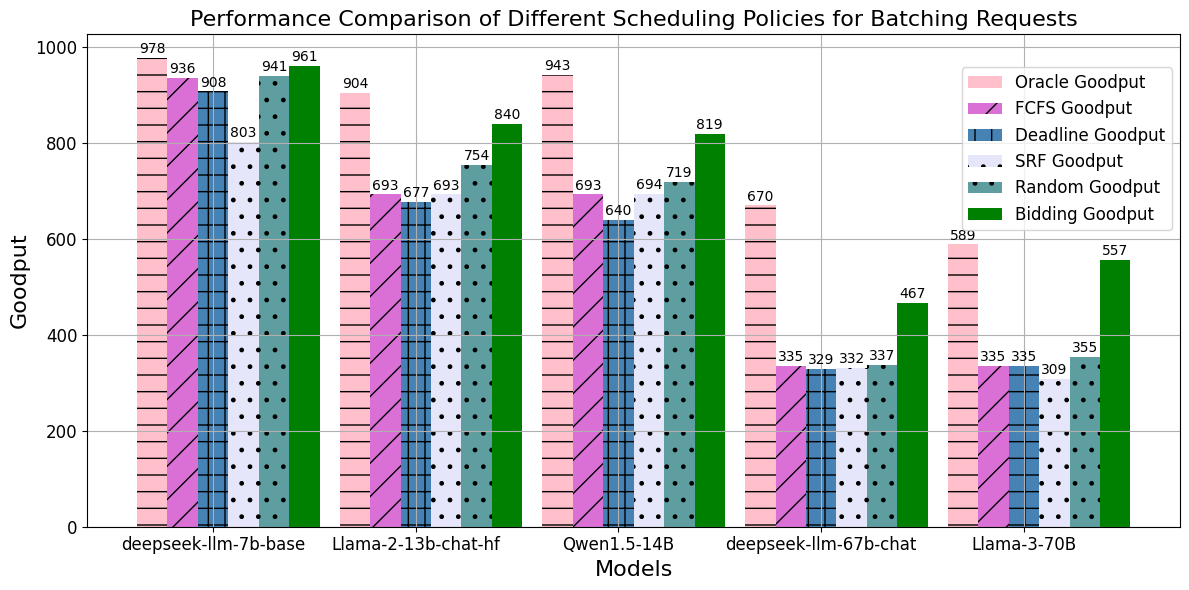

Python code for this plot:
import matplotlib.pyplot as plt

# Define new data based on your table
models = ["deepseek-llm-7b-base", "Llama-2-13b-chat-hf", "Qwen1.5-14B", "deepseek-llm-67b-chat", "Llama-3-70B"]
oracle = [978, 904, 943, 670, 589]
fcfs = [936, 693, 693, 335, 335]
deadline = [908, 677, 640, 329, 335]
srf = [803, 693, 694, 332, 309]
random = [941, 754, 719, 337, 355]
bidding = [961, 840, 819, 467, 557]

# Create the plot
plt.rcParams['font.family'] = 'Comic Sans MS'
fig, ax = plt.subplots(figsize=(12, 6))

# Bar positions
bar_width = 0.15
index = range(len(models))

# Bars
bars1 = plt.bar(index, oracle, bar_width, color='pink', hatch='-', label='Oracle Goodput')
bars2 = plt.bar([i + bar_width for i in index], fcfs, bar_width, color='orchid', hatch='/', label='FCFS Goodput')
bars3 = plt.bar([i + bar_width*2 for i in index], deadline, bar_width, color='steelblue', hatch='+', label='Deadline Goodput')
bars4 = plt.bar([i + bar_width*3 for i in index], srf, bar_width, color='lavender', hatch='.', label='SRF Goodput')
bars5 = plt.bar([i + bar_width*4 for i in index], random, bar_width, color='cadetblue', hatch='.', label='Random Goodput')
bars6 = plt.bar([i + bar_width*5 for i in index], bidding, bar_width, color='green', label='Bidding Goodput')

# Add text labels on the bars
for i, v in enumerate(oracle):
    plt.text(i, v + 10, str(v), ha='center', fontsize=10)
for i, v in enumerate(fcfs):
    plt.text(i + bar_width, v + 10, str(v), ha='center', fontsize=10)
for i, v in enumerate(deadline):
    plt.text(i + bar_width*2, v + 10, str(v), ha='center', fontsize=10)
for i, v in enumerate(srf):
    plt.text(i + bar_width*3, v + 10, str(v), ha='center', fontsize=10)
for i, v in enumerate(random):
    plt.text(i + bar_width*4, v + 10, str(v), ha='center', fontsize=10)
for i, v in enumerate(bidding):
    plt.text(i + bar_width*5, v + 10, str(v), ha='center', fontsize=10)

# Labels and titles
plt.xlabel('Models', fontsize=16)
plt.ylabel('Goodput', fontsize=16)
plt.title('Performance Comparison of Different Scheduling Policies for Batching Requests', fontsize=16)
plt.xticks([i + bar_width*2 for i in index], models, fontsize=12)
plt.yticks(fontsize=12)
plt.legend(loc='upper right', bbox_to_anchor=(1.0, 0.95), fontsize=12)
plt.tight_layout()
plt.grid()
plt.savefig("goodput_comparison_models.png")